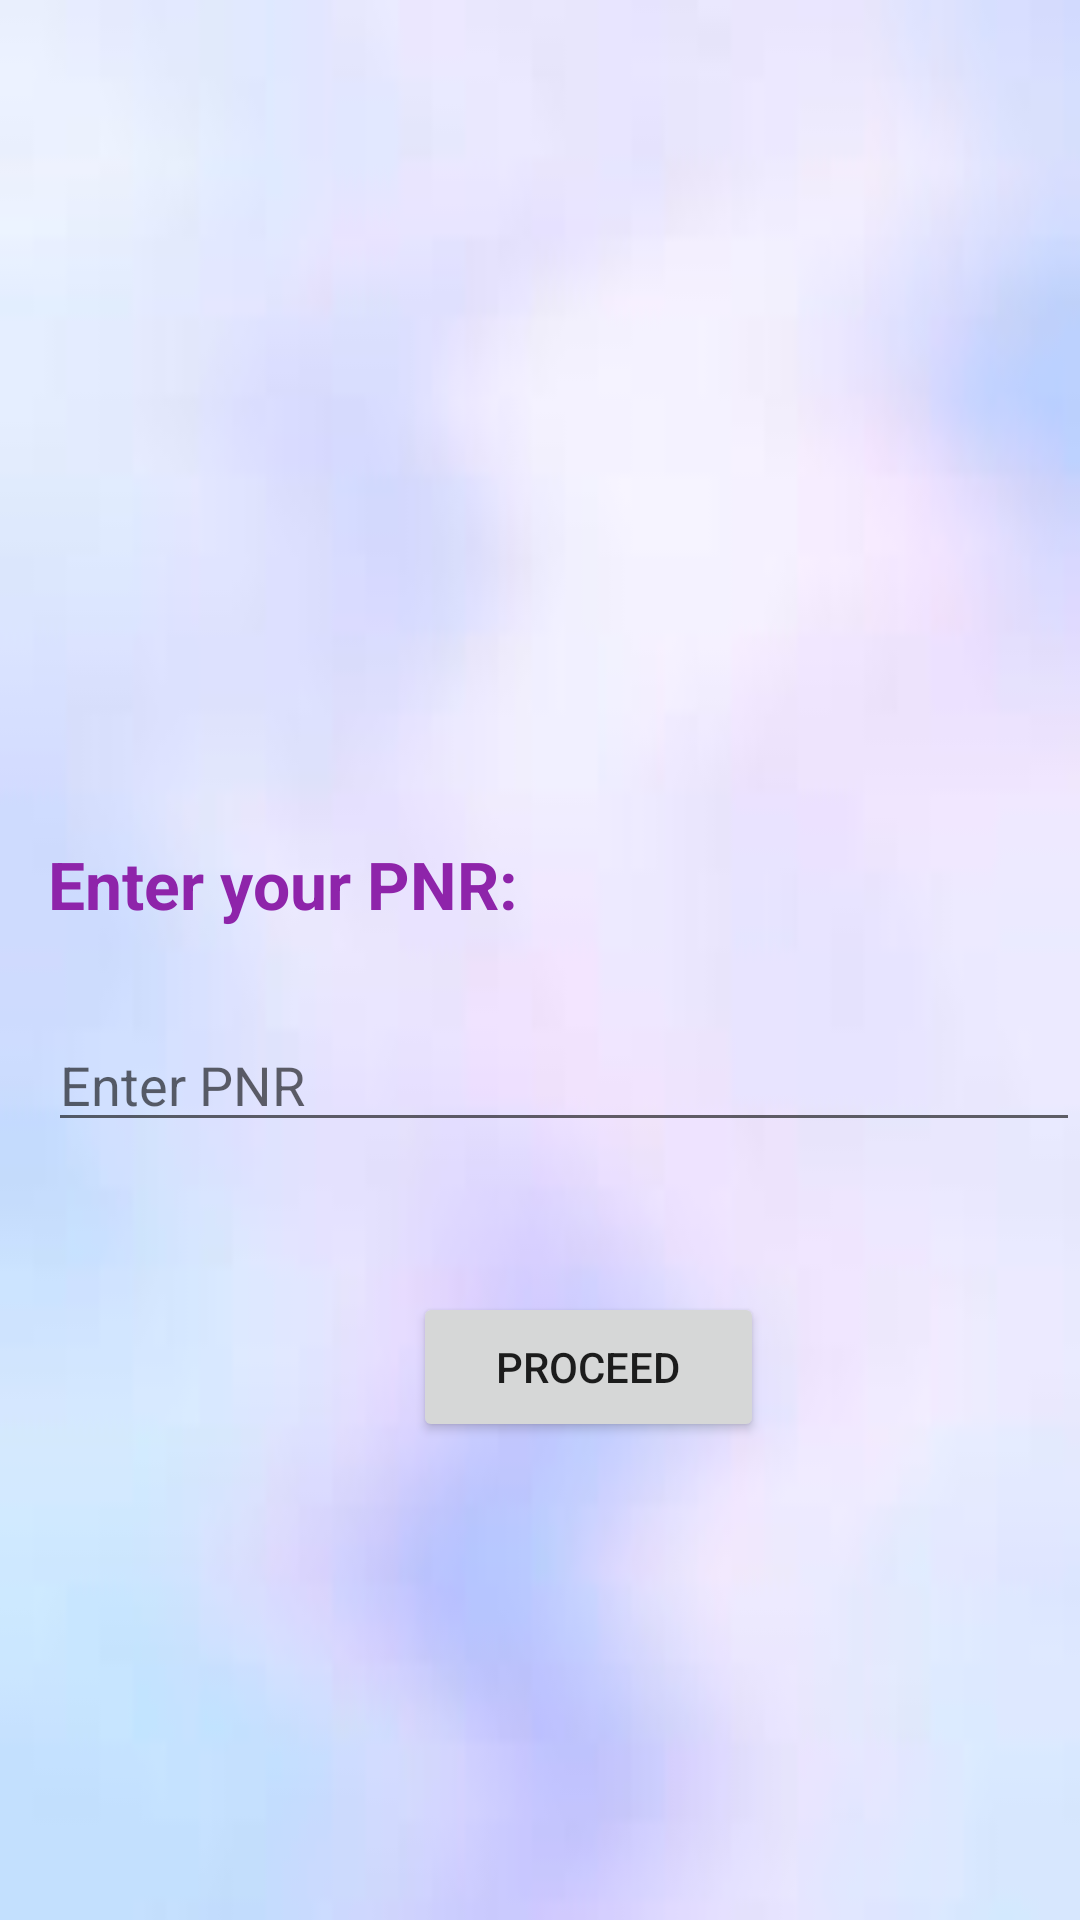

Produce the Android XML layout that renders to this screen, including the resource entries it uses.
<!-- AndroidManifest.xml: application theme Theme.AirlineFeedback -->
<!-- res/layout/activity_pnr.xml -->
<?xml version="1.0" encoding="utf-8"?>
<androidx.constraintlayout.widget.ConstraintLayout xmlns:android="http://schemas.android.com/apk/res/android"
    xmlns:app="http://schemas.android.com/apk/res-auto"
    xmlns:tools="http://schemas.android.com/tools"
    android:layout_width="match_parent"
    android:layout_height="match_parent"
    tools:context=".PNR"
    android:background="@drawable/backgroundimage2"
    >

    <TextView
        android:layout_width="match_parent"
        android:layout_height="wrap_content"
        android:id="@+id/pnr"
        android:text="Enter your PNR:"
        android:textStyle="bold"
        android:textColor="#8E24AA"
        android:textSize="22sp"
        android:layout_marginStart="16dp"
        android:layout_marginTop="280dp"
        app:layout_constraintLeft_toLeftOf="parent"
        app:layout_constraintRight_toRightOf="parent"
        app:layout_constraintStart_toStartOf="parent"
        app:layout_constraintTop_toTopOf="parent" />

    <EditText
        android:layout_width="match_parent"
        android:layout_height="wrap_content"
        android:id="@+id/EnterPnr"
        android:hint="Enter PNR"
        android:layout_marginTop="30dp"
        android:layout_marginStart="16dp"
        app:layout_constraintTop_toBottomOf="@id/pnr"
        app:layout_constraintStart_toStartOf="@id/pnr"
        app:layout_constraintEnd_toEndOf="@id/pnr"/>

    <Button
        android:id="@+id/ProceedButton"
        android:layout_width="117dp"
        android:layout_height="50dp"
        android:layout_marginTop="50dp"
        android:text="Proceed"
        app:layout_constraintEnd_toEndOf="@id/EnterPnr"
        app:layout_constraintStart_toStartOf="@id/EnterPnr"
        app:layout_constraintTop_toBottomOf="@id/EnterPnr" />

</androidx.constraintlayout.widget.ConstraintLayout>
<!-- resources referenced by this layout -->
<resources>
  <!-- drawable backgroundimage2: jpg bitmap (drawable-v24, 1611 bytes) -->
  <style name="Theme.AirlineFeedback" parent="Theme.MaterialComponents.DayNight.NoActionBar">
          
          <item name="colorPrimary">@color/purple_500</item>
          <item name="colorPrimaryVariant">@color/purple_700</item>
          <item name="colorOnPrimary">@color/white</item>
          
          <item name="colorSecondary">@color/teal_200</item>
          <item name="colorSecondaryVariant">@color/teal_700</item>
          <item name="colorOnSecondary">@color/black</item>
          
          <item name="android:statusBarColor">?attr/colorPrimaryVariant</item>
          
      </style>
  <!-- not gathered from this repository: default colours our renderer supplied (Android Studio template values) -->
  <color name="purple_500">#FF6200EE</color>
  <color name="purple_700">#FF3700B3</color>
  <color name="teal_200">#FF03DAC5</color>
  <color name="teal_700">#FF018786</color>
  <color name="black">#FF000000</color>
  <color name="white">#FFFFFFFF</color>
</resources>
